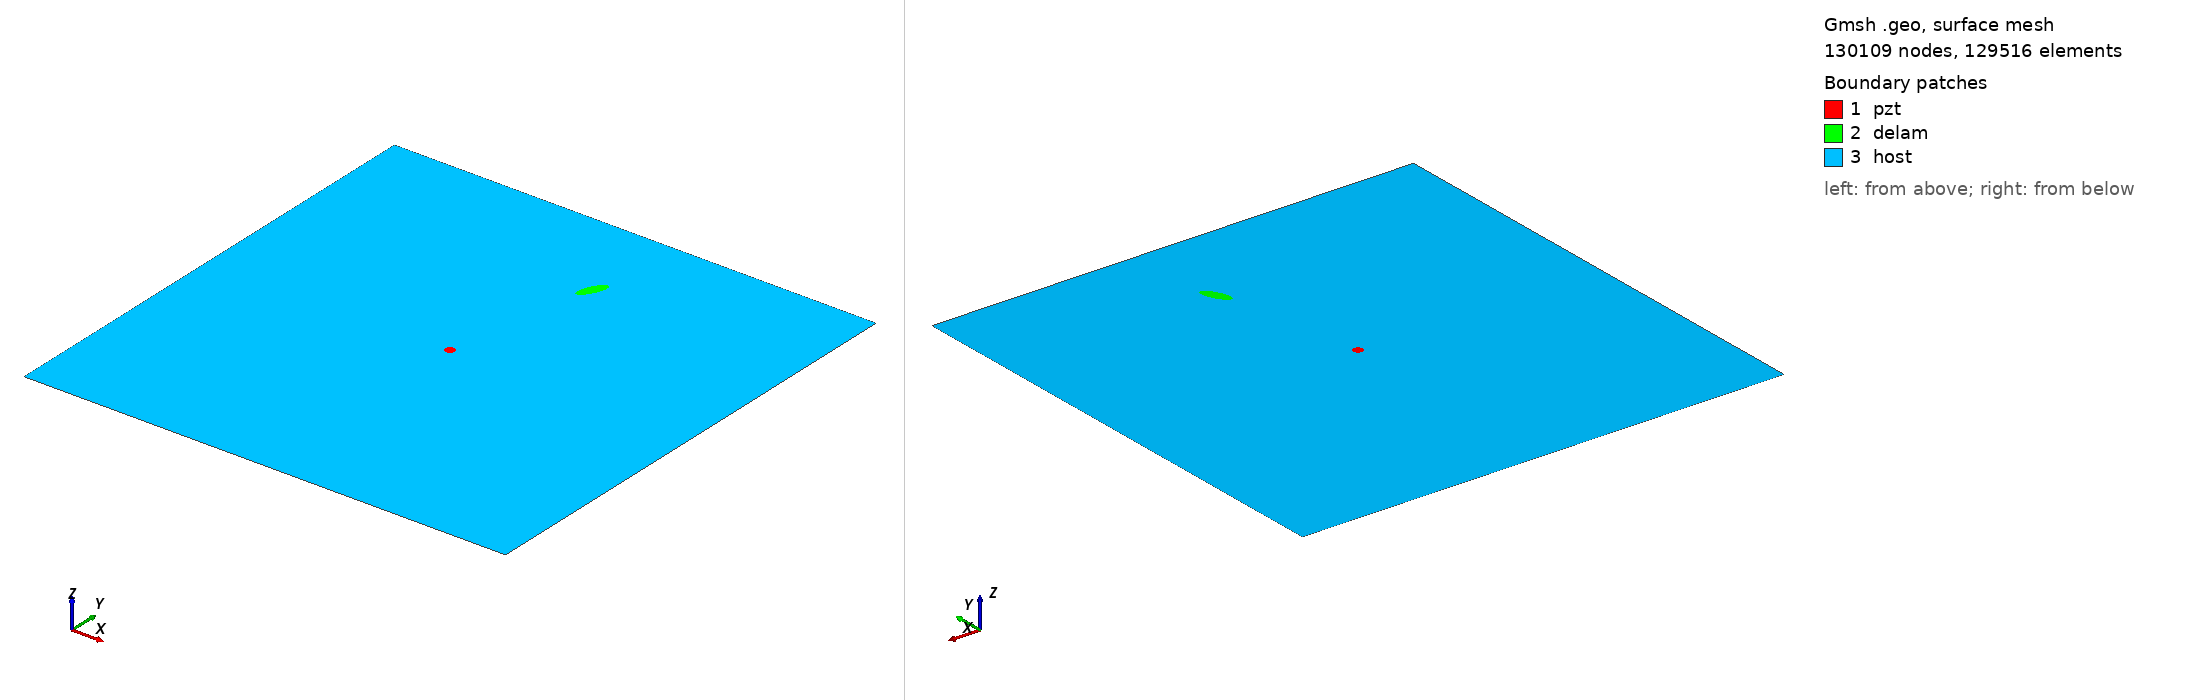

Gmsh geometry script, surface-meshed: 130109 nodes, 129516 surface elements. Boundary patches (legend numbers): 1 pzt, 2 delam, 3 host. Left view from above one corner, right view from below the opposite corner. Legend entries are the model's physical surfaces. The drawing asked Gmsh for element sizes between 1% and 20% of the model's largest extent; the script's own settings can give other sizes.

=== m2_rand_single_delam_112.geo (drawn) ===
SetFactory("OpenCASCADE");
L=0.500000; 
W=0.500000; 
a=0.015201; 
b=0.005627; 
x=0.280117; 
y=0.402775; 
alpha=0.355407 *Pi; 
r=0.005000; 
xpzt=0.250000; 
ypzt=0.250000; 
//+
Point(1) = {0, 0, 0, 1.0};
//+
Point(2) = {L, 0, 0, 1.0};
//+
Point(3) = {L, W, 0, 1.0};
//+
Point(4) = {0, W, 0, 1.0};
//+
Line(1) = {1, 2};
//+
Line(2) = {2, 3};
//+
Line(3) = {3, 4};
//+
Line(4) = {4, 1};
//+
Circle(5) = {xpzt, ypzt, -0, r, 0, 2*Pi};
//+
Ellipse(6) = {x, y, -0, a, b, 0, 2*Pi};
//+
Rotate {{0, 0, 1}, {x, y, 0}, alpha} {
  Curve{6}; 
}
//+
Curve Loop(1) = {4, 1, 2, 3};
//+
Curve Loop(2) = {6};
//+
Curve Loop(3) = {5};
//+
Curve Loop(4) = {6};
//+
Curve Loop(5) = {5};
//+
Plane Surface(1) = {5};
//+
Plane Surface(2) = {4};
//+
Plane Surface(3) = {1, 2, 3};
//+
Point(9) = {xpzt, ypzt, 0, 1.0};
//+
Point{9} In Surface {1};// mesh node at centre of pzt
//+
Physical Surface("pzt") = {1};
//+
Physical Surface("delam") = {2};
//+
Physical Surface("host") = {3};

Mesh.Algorithm = 6; // Frontal
Mesh.CharacteristicLengthFactor = 0.034000;
Mesh.CharacteristicLengthMin = 0.001000;
Mesh.CharacteristicLengthMax = 0.200000;
Mesh.RecombineAll = 1; // Apply recombination algorithm
Mesh.SubdivisionAlgorithm = 1; // 1: all quadrangles
Mesh.Smoothing = 1;
